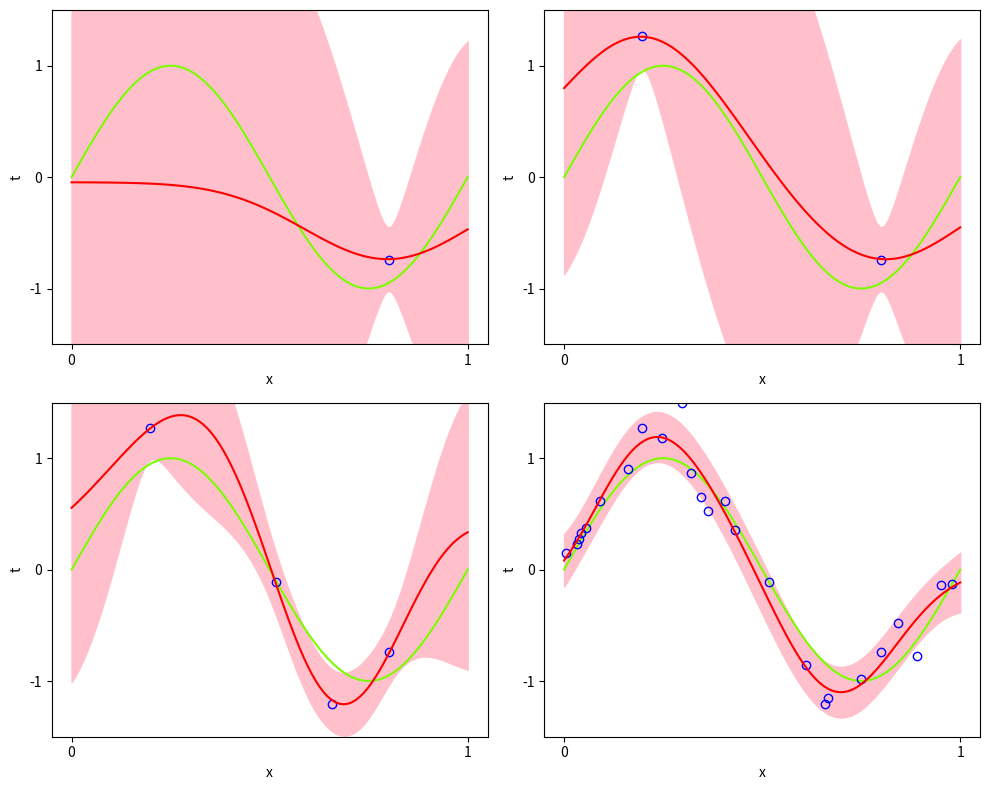

This chart was generated by the following Python code:
# [redacted]

import matplotlib.pyplot as plt
import numpy as np
from scipy.stats import multivariate_normal
from scipy.stats import norm
from math import sqrt


def main():

    #Known Parameters
    noiseSD = .2            #guess on gaussian noise SD
    Beta = (1/noiseSD)**2   #guess on Beta
    alpha = 2               #guess on prior
    density = 100           #how dense plotting is (arbitrary)
    pi = np.pi              #pi re-definition

    #Plot Configuration - Bunch of Beautification
    fig = plt.figure(figsize=(10,8))
    ax = fig.subplots(2,2)
    plt.setp(ax, adjustable = 'box', xlim = (-.05,1.05), ylim = (-1.5,1.5), 
                 xticks = [0,1],  yticks = [-1,0,1],
                 xlabel = 'x', ylabel = 't')
    fig.tight_layout()          #Make sure different subplots don't overlap
    
    
    xtrue = np.linspace(0,1,density)    #True function x values
    ytrue = np.sin(2*pi*xtrue)          #True function y values
    #plot True function on each plot for reference 
    ax[0,0].plot(xtrue,ytrue,'lawngreen')   
    ax[1,0].plot(xtrue,ytrue,'lawngreen')
    ax[0,1].plot(xtrue,ytrue,'lawngreen')
    ax[1,1].plot(xtrue,ytrue,'lawngreen')
    
    #Generation of 25 data points
    #generate random gaussian noise on sample targets (y):
    noise_sample = np.random.normal(0,noiseSD,size = 25) 
    x_sample = np.random.uniform(low = 0, high = 1.0, size = 25) #generate random x-samples
    #generate y samples from x-samples plugged into true function with gaussian noise
    y_sample = np.sin(2*pi*x_sample) + noise_sample  
    ax[0,0].plot(x_sample[:1],y_sample[:1],'bo', mfc = 'none') #plot samples as appropriate
    ax[0,1].plot(x_sample[:2],y_sample[:2],'bo', mfc = 'none')
    ax[1,0].plot(x_sample[:4],y_sample[:4],'bo', mfc = 'none')
    ax[1,1].plot(x_sample,y_sample,'bo', mfc = 'none')


    #Creation of basis functions
    s = .15         #visual guess: SD of gaussian basis functions 
    basisFunctions = [None]*9 #empty 9 gaussian function array
    for i in range(9):
        #9 equally distributed gaussian basis functions with mean in [0,1]
        basisFunctions[i] = norm(i/8,s) 
    phi = np.empty([25,10]) #phi array for 25 samples and 9 gaussian + 1 constant basis function
    for i in range(25):
        phi[i][0] = 1       #First basis function is constant for all samples
        for j in range(9):
            #Remaining 9 basis functions are gaussians evaluated at that sample#:
            phi[i][j+1] = basisFunctions[j].pdf(x_sample[i])
  
    #End goal is to use eqn 3.58 and 3.59 to make plots but we need 3.53 and 3.54 to get there
    #eq 3.54 for each sample:
    Sn_sample1 = np.linalg.inv(alpha*np.eye(10)+Beta*np.dot(phi[:1].T,phi[:1])) 
    Sn_sample2 = np.linalg.inv(alpha*np.eye(10)+Beta*np.dot(phi[:2].T,phi[:2]))
    Sn_sample4 = np.linalg.inv(alpha*np.eye(10)+Beta*np.dot(phi[:4].T,phi[:4]))
    Sn_sample25 = np.linalg.inv(alpha*np.eye(10)+Beta*np.dot(phi.T,phi))

    #eq 3.53 for each sample:
    mN_sample1 = Beta*np.dot(np.dot(Sn_sample1,phi[:1].T),y_sample[:1].reshape(-1,1)) 
    mN_sample2 = Beta*np.dot(np.dot(Sn_sample2,phi[:2].T),y_sample[:2].reshape(-1,1))
    mN_sample4 = Beta*np.dot(np.dot(Sn_sample4,phi[:4].T),y_sample[:4].reshape(-1,1))
    mN_sample25 = Beta*np.dot(np.dot(Sn_sample25,phi.T),y_sample.reshape(-1,1))

    stDev = np.empty([4,density]) #empty stdev matrix for each x-coord for each sample (of 4)
    means = np.empty([4,density]) #empty means matrix for each x-coord for each sample (of 4) 
    phitemp = np.empty([10])    #empty phi to be evaluated at every x-true test point
    phitemp[0] = 1              #first phi is always constant 1 for every x
    
    for i in range(density):
        for j in range(9):
            #recalculate basis function pdfs in phi for every xtrue point
            phitemp[j+1] = basisFunctions[j].pdf(xtrue[i])
        #calculate stDev for each xtrue point for each sample - eq 3.58:
        stDev[0][i] = sqrt(1/Beta + np.dot(np.dot(phitemp,Sn_sample1),phitemp.reshape(-1,1)))
        stDev[1][i] = sqrt(1/Beta + np.dot(np.dot(phitemp,Sn_sample2),phitemp.reshape(-1,1)))
        stDev[2][i] = sqrt(1/Beta + np.dot(np.dot(phitemp,Sn_sample4),phitemp.reshape(-1,1)))
        stDev[3][i] = sqrt(1/Beta + np.dot(np.dot(phitemp,Sn_sample25),phitemp.reshape(-1,1)))
        #calculate mean for each xtrue point for each sample - eq 3.59:
        means[0][i] = np.dot(mN_sample1.T,phitemp.reshape(-1,1))
        means[1][i] = np.dot(mN_sample2.T,phitemp.reshape(-1,1))
        means[2][i] = np.dot(mN_sample4.T,phitemp.reshape(-1,1))
        means[3][i] = np.dot(mN_sample25.T,phitemp.reshape(-1,1))
    #plot the means for each sample as a line and fill between mean-SD and mean+SD:
    ax[0,0].plot(xtrue,means[0],'r-',)
    ax[0,0].fill_between(xtrue,np.subtract(means[0],stDev[0]),np.add(means[0],stDev[0]),color = 'pink')
    ax[0,1].plot(xtrue,means[1],'r-',)
    ax[0,1].fill_between(xtrue,np.subtract(means[1],stDev[1]),np.add(means[1],stDev[1]),color = 'pink')
    ax[1,0].plot(xtrue,means[2],'r-',)
    ax[1,0].fill_between(xtrue,np.subtract(means[2],stDev[2]),np.add(means[2],stDev[2]),color = 'pink')
    ax[1,1].plot(xtrue,means[3],'r-',)
    ax[1,1].fill_between(xtrue,np.subtract(means[3],stDev[3]),np.add(means[3],stDev[3]),color = 'pink')
    #Show Plot
    plt.show()




if __name__ == '__main__':
    main()
